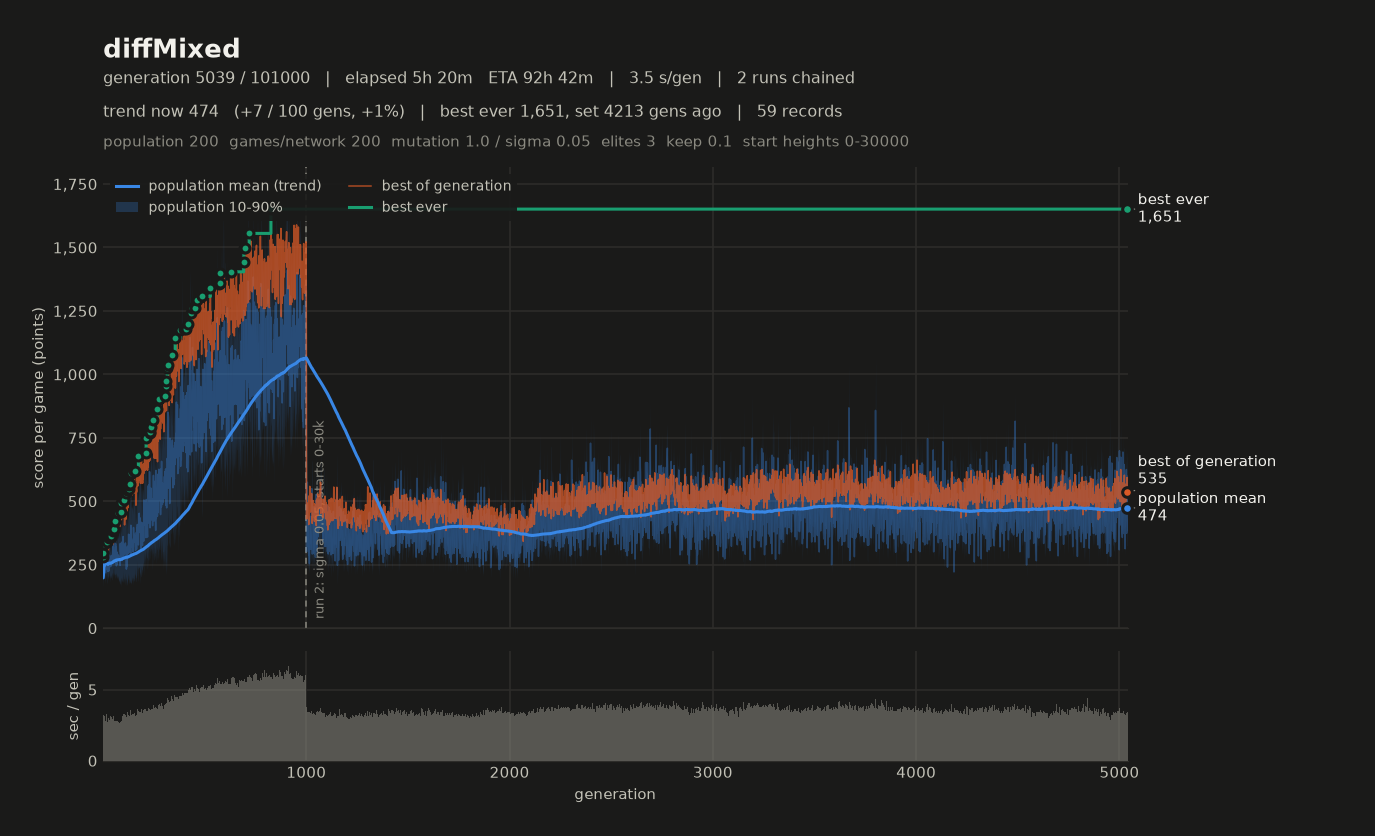

The data file committed next to this chart (first rows):
# name=diffMixed generations=100000 popu…
gen, elapsed_s, mean, median, p10, p90, best, chosen
1, 3.79, 300.2, 292.5, 245.4, 364.1, 430.2, 397
2, 7.54, 389.3, 382.2, 307.2, 483.3, 470.1, 469.4
3, 11.31, 435.8, 448.7, 305.3, 561.6, 493.9, 426.2
4, 15.07, 377.9, 362.6, 278.3, 495, 447.6, 408.3
5, 18.96, 575, 595, 342.9, 778.5, 473.6, 407.8
6, 22.40, 338, 333.9, 270, 409.8, 463.4, 428.6
7, 25.72, 324.6, 321.1, 240.8, 417.3, 468.4, 397.7
8, 29.29, 380.2, 370.4, 235.5, 530.5, 431.1, 406
9, 32.84, 378.2, 372.2, 291.6, 474, 485.7, 466.8
10, 36.39, 419.2, 414.3, 310.8, 539.3, 463.9, 421.1
11, 39.79, 330.9, 309.2, 241.9, 431.1, 488, 488
12, 43.10, 289.4, 286.6, 223.6, 365.2, 408, 401.6
13, 46.82, 427.3, 432.3, 305.2, 545.7, 520.9, 520.9
14, 50.29, 326.8, 320, 245.5, 413.6, 473.1, 459.2
15, 53.60, 254.4, 253.5, 210.6, 301.2, 462.6, 410.5
16, 57.00, 335.9, 341.5, 257, 420.5, 470.6, 470.6
17, 60.55, 425.2, 419.7, 299.9, 564, 559, 462.4
18, 64.08, 362.5, 352.6, 271.7, 458.8, 457.5, 401.6
19, 67.61, 391.9, 390.7, 325.8, 457.8, 459.3, 434.5
20, 71.18, 440.5, 410.6, 340.3, 602.9, 466.2, 460.4
21, 74.57, 327.9, 328.2, 268.5, 389.4, 458.9, 379.4
22, 78.02, 310.8, 305.7, 260.9, 362.9, 464, 395.2
23, 81.43, 342.6, 339.5, 288.7, 403.8, 475, 398.3
24, 84.90, 347.3, 345.5, 290.9, 411.5, 476.7, 440.9
25, 88.26, 420.5, 413.3, 328.4, 526.6, 498.5, 446.7
26, 91.78, 522.6, 508.3, 398.1, 654.9, 530.6, 471.7
27, 95.42, 549.6, 541.5, 440.1, 665, 490.4, 451.9
28, 98.76, 370.4, 372.3, 268.3, 479.8, 439.2, 374.8
29, 102.1, 369.4, 369.4, 279.2, 451, 412.7, 410.7
30, 105.4, 292.2, 287.6, 222.4, 361.4, 439.2, 432.1
31, 108.7, 383.7, 383, 303.6, 458.3, 437.4, 349.8
32, 112, 367.7, 359.6, 273.4, 458.5, 444.1, 408.9
33, 115.4, 318.1, 312.1, 246.9, 404.7, 503, 408.9
34, 118.9, 410.5, 407.6, 311, 508.1, 451.5, 368.7
35, 122.3, 322.6, 325.5, 238.2, 407.4, 450.2, 395.2
36, 125.7, 384.6, 362.8, 265.1, 518.5, 474.7, 399.6
37, 129.2, 348, 331.1, 259.6, 456.2, 467.1, 424
38, 132.8, 478.5, 475.2, 318.1, 630, 491.4, 458.2
39, 136.3, 413.8, 412.3, 305.7, 517.1, 458.8, 453.9
40, 139.6, 292.5, 294.1, 218.8, 365.2, 421, 366.6
41, 143.1, 396.1, 393.4, 332.7, 463.8, 474.1, 460.3
42, 146.5, 378.9, 373.6, 294.2, 457.6, 438, 390.8
43, 150.1, 418.8, 414.3, 315, 515, 467.4, 388.1
44, 153.6, 469.6, 446.8, 362.8, 601, 486.7, 462.9
45, 156.8, 279.2, 273.6, 221.3, 343.9, 436.5, 436.5
46, 160.3, 369.8, 363.3, 289.6, 459.3, 455.2, 435.1
47, 163.6, 386.9, 385.5, 286.8, 481.1, 442.9, 406
48, 167.2, 526.3, 532, 347.4, 704.1, 460.4, 456.1
49, 170.6, 306.6, 303.1, 216, 402.4, 403.9, 403.9
50, 174.1, 395.2, 389.3, 307.3, 477.6, 504.5, 440.5
51, 177.4, 303.2, 298, 238.4, 371.5, 458, 413.4
52, 180.9, 489.2, 474.3, 390.9, 617.2, 507.1, 447.9
53, 184.6, 431.8, 420.7, 309.6, 579, 492.8, 459.2
54, 188.1, 343.3, 336.6, 263.5, 427.3, 480.2, 454.1
55, 191.6, 524.3, 529.7, 386.3, 646.8, 513.8, 471.5
56, 195.1, 406.1, 395.1, 315.7, 513.6, 443.4, 419.4
57, 198.7, 465.8, 460.7, 367.9, 578, 528.5, 442.9
58, 202.3, 360.1, 360.4, 302.4, 418.3, 486.1, 476.6
59, 206.1, 502.3, 503.6, 386.5, 618.5, 509, 454.7
... 3,980 more rows
